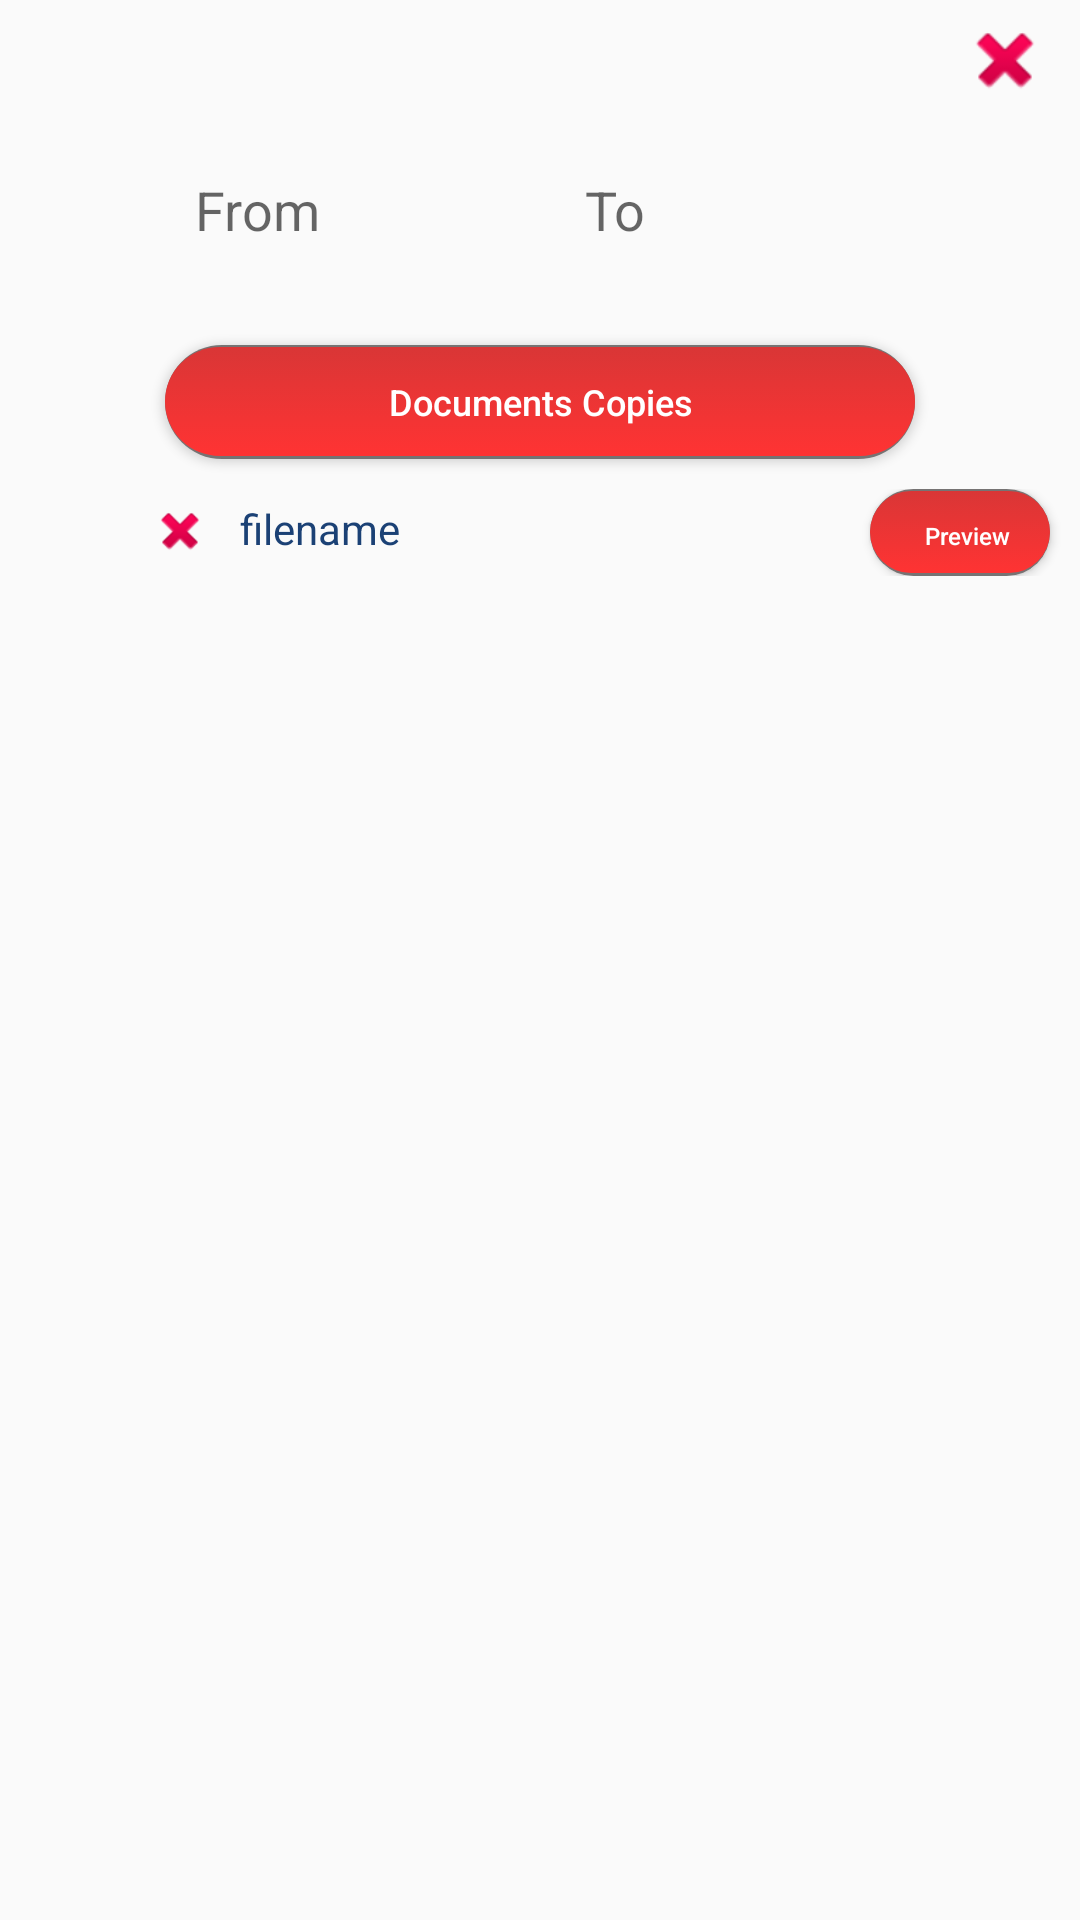

This screen was rendered from an Android layout file. Write that file and the resources it references.
<!-- AndroidManifest.xml: application theme AppTheme -->
<!-- res/layout/layout_add_more_for_veterinary_update_profile.xml -->
<?xml version="1.0" encoding="utf-8"?>
<FrameLayout xmlns:android="http://schemas.android.com/apk/res/android"
    android:layout_width="match_parent"
    android:layout_height="wrap_content"
    xmlns:app="http://schemas.android.com/apk/res-auto">


    <LinearLayout
        android:id="@+id/ll_to_inflat"
        android:layout_width="match_parent"
        android:layout_height="match_parent"
        android:orientation="vertical"
        android:animateLayoutChanges="true">


        <FrameLayout
            android:layout_width="match_parent"
            android:layout_height="match_parent">

            <LinearLayout
                android:layout_width="match_parent"
                android:layout_height="match_parent"
                android:orientation="vertical">

                <ImageView
                    android:id="@+id/im_remove_view"
                    android:layout_width="40dp"
                    android:layout_height="30dp"
                    android:layout_gravity="right"
                    android:layout_marginRight="5dp"
                    android:layout_marginTop="5dp"
                    app:srcCompat="@android:drawable/ic_delete" />


            <LinearLayout
                android:layout_width="match_parent"
                android:layout_height="50dp"
                android:orientation="horizontal"
                android:layout_marginTop="10dp"
                android:gravity="center"
                android:layout_marginLeft="55dp"
                android:layout_marginRight="55dp">

                <EditText
                    android:id="@+id/et_experience_from"
                    android:layout_width="match_parent"
                    android:layout_height="@dimen/bt_width"
                    android:layout_marginRight="5dp"
                    android:background="@drawable/et_background1"
                    android:hint="From"
                    android:inputType="date"
                    android:layout_weight="1"
                    android:paddingLeft="10dp"
                    android:paddingRight="5dp" />

                <EditText
                    android:id="@+id/et_experience_to"
                    android:layout_width="match_parent"
                    android:layout_height="@dimen/bt_width"
                    android:layout_marginLeft="5dp"
                    android:background="@drawable/et_background1"
                    android:hint="To"
                    android:inputType="date"
                    android:layout_weight="1"
                    android:paddingLeft="10dp"
                    android:paddingRight="6dp" />
            </LinearLayout>


            <EditText
                android:id="@+id/et_organization_name"
                android:layout_width="match_parent"
                android:layout_height="@dimen/bt_width"
                android:layout_marginLeft="55dp"
                android:layout_marginRight="55dp"
                android:layout_marginTop="10dp"
                android:background="@drawable/et_background1"
                android:hint="Organization Name"
                android:inputType="text"
                android:layout_weight="1"
                android:paddingLeft="10dp"
                android:paddingRight="6dp" />

            <Button
                android:id="@+id/bt_document_copies_for_experience"
                android:layout_width="match_parent"
                android:layout_height="@dimen/bt_width"
                android:layout_marginLeft="55dp"
                android:layout_marginRight="55dp"
                android:layout_marginTop="10dp"
                android:inputType="text"
                android:textAllCaps="false"
                android:text="Documents Copies"
                android:textColor="@color/colorWhite"
                android:textSize="12sp"
                android:paddingLeft="5dp"
                android:background="@drawable/button_press_syle"
                android:paddingRight="4dp" />

                <LinearLayout
                    android:id="@+id/ll_inflate_document_for_experience"
                    android:layout_width="match_parent"
                    android:layout_height="match_parent"
                    android:orientation="vertical"
                    android:animateLayoutChanges="true"
                    android:layout_marginLeft="40dp"
                    android:layout_marginTop="10dp">

                    <FrameLayout
                        android:id="@+id/fl_document_for_experience"
                        android:layout_width="match_parent"
                        android:layout_height="match_parent">

                        <LinearLayout
                            android:layout_width="match_parent"
                            android:layout_height="wrap_content"
                            android:orientation="horizontal">

                            <ImageView
                                android:id="@+id/iv_crose_file_name_experience"
                                android:layout_width="20dp"
                                android:layout_height="20dp"
                                android:layout_marginLeft="10dp"
                                android:layout_marginTop="4dp"
                                app:srcCompat="@android:drawable/ic_delete" />

                            <TextView
                                android:id="@+id/tv_file_name_experience"
                                android:layout_width="200dp"
                                android:layout_height="wrap_content"
                                android:layout_marginLeft="10dp"
                                android:text="filename"
                                android:textColor="@color/colorBlue" />

                            <TextView
                                android:id="@+id/tv_image_uri_experience"
                                android:layout_width="wrap_content"
                                android:layout_height="wrap_content"
                                android:visibility="gone" />

                            <Button
                                android:id="@+id/d_view_button_preview_experience"
                                android:layout_width="wrap_content"
                                android:layout_height="29dp"
                                android:layout_marginLeft="10dp"
                                android:layout_marginRight="10dp"
                                android:background="@drawable/button_press_syle"
                                android:text="Preview"
                                android:textAllCaps="false"
                                android:textColor="@color/colorWhite"
                                android:textSize="8dp" />

                        </LinearLayout>

                    </FrameLayout>
                </LinearLayout>

            </LinearLayout>
        </FrameLayout>

        </LinearLayout>


</FrameLayout>
<!-- resources referenced by this layout -->
<resources>
  <color name="colorBlue">#1b4175</color>
  <color name="colorWhite">#fff</color>
  <dimen name="bt_width">38dp</dimen>
  <!-- drawable button_press_syle: vector/xml drawable (drawable, 2210 chars, omitted) -->
  <style name="AppTheme" parent="Theme.AppCompat.Light.DarkActionBar">
          
          <item name="colorPrimary">@color/colorPrimary</item>
          <item name="colorPrimaryDark">@color/colorPrimaryDark</item>
          <item name="colorAccent">@color/colorAccent</item>
          <item name="drawerArrowStyle">@style/DrawerHamburgerStyle</item>
          <item name="android:listDivider">@color/colorGreen</item>
      </style>
  <color name="colorPrimary">#3F51B5</color>
  <color name="colorPrimaryDark">#303F9F</color>
  <color name="colorAccent">#FF4081</color>
  <style name="DrawerHamburgerStyle" parent="@style/Widget.AppCompat.DrawerArrowToggle">
          <item name="spinBars">true</item>
          <item name="color">@color/colorWhite</item>
      </style>
  <color name="colorGreen">#8aca3e</color>
</resources>
